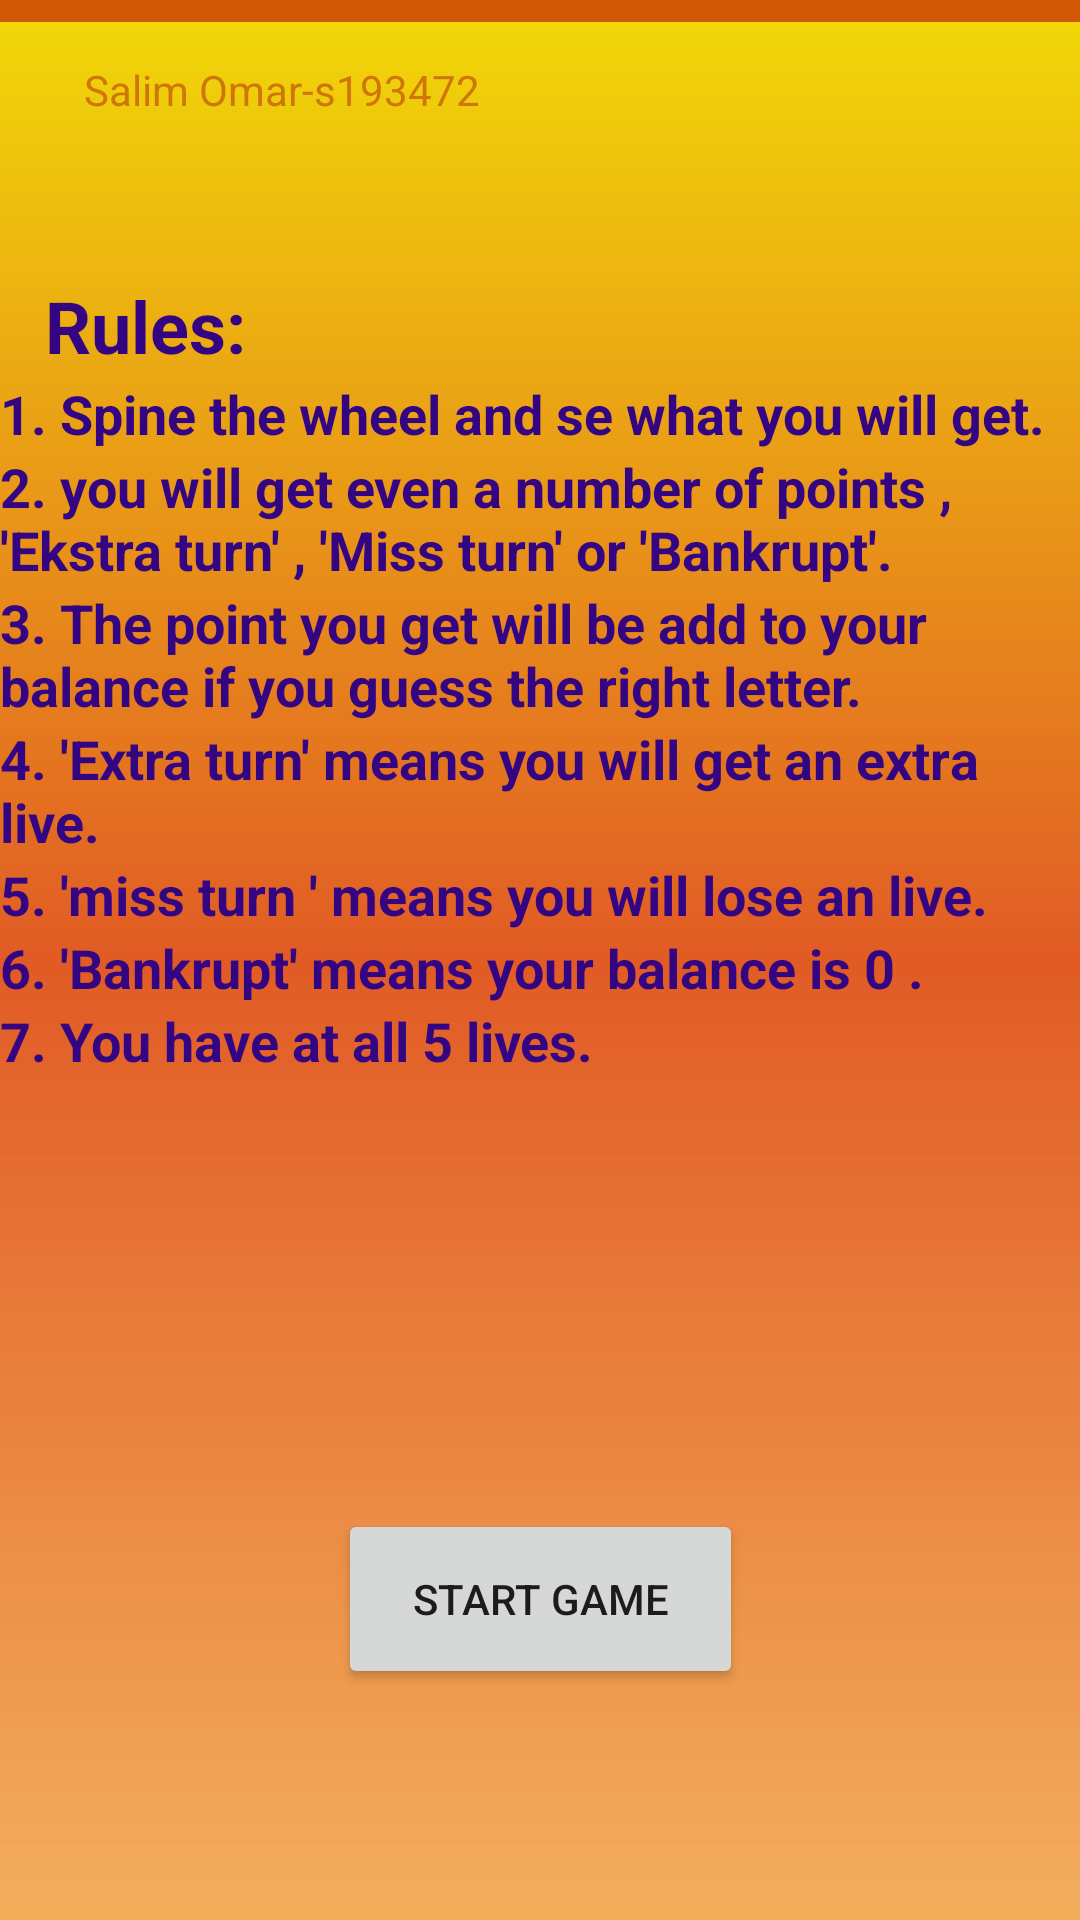

Produce the Android XML layout that renders to this screen, including the resource entries it uses.
<!-- AndroidManifest.xml: application theme Theme.S193472LucyWheel -->
<!-- res/layout/fragment_main.xml -->
<?xml version="1.0" encoding="utf-8"?>
<androidx.constraintlayout.widget.ConstraintLayout xmlns:android="http://schemas.android.com/apk/res/android"
    xmlns:app="http://schemas.android.com/apk/res-auto"
    xmlns:tools="http://schemas.android.com/tools"
    android:layout_width="match_parent"
    android:layout_height="match_parent"
    android:background="@drawable/back2"
    tools:context=".MainFragment"
    >

    <TextView
        android:id="@+id/textView"
        android:layout_width="wrap_content"
        android:layout_height="wrap_content"
        android:layout_marginStart="28dp"
        android:layout_marginBottom="53dp"
        android:text="Salim Omar-s193472"
        android:textColor="#CF7608"
        app:layout_constraintBottom_toTopOf="@+id/textView1"
        app:layout_constraintStart_toStartOf="parent"
        app:layout_constraintTop_toBottomOf="@+id/textView2"
        tools:ignore="MissingConstraints" />

    <TextView
        android:id="@+id/textView2"
        android:layout_width="0dp"
        android:layout_height="0dp"
        android:layout_marginBottom="13dp"
        android:background="#D15807"
        android:fontFamily="sans-serif-condensed"
        android:gravity="center"
        android:text="welcome to Lucky Wheel game"
        android:textColor="#330583"
        android:textSize="26dp"
        android:textStyle="bold"
        app:layout_constraintBottom_toTopOf="@+id/textView"
        app:layout_constraintEnd_toEndOf="parent"
        app:layout_constraintHorizontal_bias="0.0"
        app:layout_constraintStart_toStartOf="parent"
        app:layout_constraintTop_toTopOf="parent"
        tools:ignore="MissingConstraints" />

    <TextView
        android:id="@+id/textView1"
        android:layout_width="wrap_content"
        android:layout_height="wrap_content"
        android:layout_marginStart="15dp"
        android:layout_marginBottom="1dp"
        android:text="Rules:"
        android:textColor="#330583"
        android:textSize="24dp"
        android:textStyle="bold"
        app:layout_constraintBottom_toTopOf="@+id/linearLayout"
        app:layout_constraintStart_toStartOf="@+id/linearLayout"
        app:layout_constraintTop_toBottomOf="@+id/textView"
        tools:ignore="MissingConstraints" />


    <LinearLayout
        android:id="@+id/linearLayout"
        android:layout_width="wrap_content"
        android:layout_height="wrap_content"
        android:layout_marginBottom="144dp"
        android:orientation="vertical"
        app:layout_constraintBottom_toTopOf="@+id/startgame"
        app:layout_constraintEnd_toEndOf="parent"
        app:layout_constraintHorizontal_bias="0.0"
        app:layout_constraintStart_toStartOf="parent"
        app:layout_constraintTop_toBottomOf="@+id/textView1"
        tools:ignore="MissingConstraints">

        <TextView
            android:layout_width="wrap_content"
            android:layout_height="wrap_content"
            android:text="1. Spine the wheel and se what you will get."
            android:textColor="#330583"
            android:textSize="18dp"
            android:textStyle="bold"
            tools:layout_editor_absoluteX="0dp"
            tools:layout_editor_absoluteY="537dp">

        </TextView>

        <TextView
            android:layout_width="wrap_content"
            android:layout_height="wrap_content"
            android:text="2. you will get even a number of points , 'Ekstra turn' , 'Miss turn' or 'Bankrupt'."
            android:textColor="#330583"
            android:textSize="18dp"
            android:textStyle="bold"
            tools:layout_editor_absoluteX="0dp"
            tools:layout_editor_absoluteY="537dp">

        </TextView>

        <TextView
            android:layout_width="wrap_content"
            android:layout_height="wrap_content"
            android:text="3. The point you get will be add to your balance if you guess the right letter."
            android:textColor="#330583"
            android:textSize="18dp"
            android:textStyle="bold"
            tools:layout_editor_absoluteX="0dp"
            tools:layout_editor_absoluteY="537dp">

        </TextView>

        <TextView
            android:layout_width="wrap_content"
            android:layout_height="wrap_content"
            android:text="4. 'Extra turn' means you will get an extra live."
            android:textColor="#330583"
            android:textSize="18dp"
            android:textStyle="bold"
            tools:layout_editor_absoluteX="0dp"
            tools:layout_editor_absoluteY="537dp">

        </TextView>

        <TextView
            android:layout_width="wrap_content"
            android:layout_height="wrap_content"
            android:text="5. 'miss turn ' means you will lose an live."
            android:textColor="#330583"
            android:textSize="18dp"
            android:textStyle="bold"
            tools:layout_editor_absoluteX="0dp"
            tools:layout_editor_absoluteY="537dp">

        </TextView>

        <TextView
            android:layout_width="wrap_content"
            android:layout_height="wrap_content"
            android:text="6. 'Bankrupt' means your balance is 0 ."
            android:textColor="#330583"
            android:textSize="18dp"
            android:textStyle="bold"
            tools:layout_editor_absoluteX="0dp"
            tools:layout_editor_absoluteY="537dp">

        </TextView>

        <TextView
            android:layout_width="wrap_content"
            android:layout_height="wrap_content"
            android:text="7. You have at all 5 lives."
            android:textColor="#330583"
            android:textSize="18dp"
            android:textStyle="bold"
            tools:layout_editor_absoluteX="0dp"
            tools:layout_editor_absoluteY="537dp">

        </TextView>


    </LinearLayout>

    <Button
        android:id="@+id/startgame"
        android:layout_width="135dp"
        android:layout_height="60dp"
        android:layout_marginBottom="77dp"
        android:onClick="playgame"
        android:text="Start game"
        app:layout_constraintBottom_toBottomOf="parent"
        app:layout_constraintEnd_toEndOf="parent"
        app:layout_constraintStart_toStartOf="parent"
        app:layout_constraintTop_toBottomOf="@+id/linearLayout"
        tools:ignore="MissingConstraints,OnClick">

    </Button>




</androidx.constraintlayout.widget.ConstraintLayout>
<!-- resources referenced by this layout -->
<resources>
  <!-- drawable back2 (drawable-v24) -->
  <?xml version="1.0" encoding="utf-8"?>
  <shape xmlns:android="http://schemas.android.com/apk/res/android">
  
      <gradient android:startColor="#DFF1A345"
                android:endColor="#F1D908"
               android:centerColor="#E15B25"
                android:type="linear"
                android:angle="90"></gradient>
  
  </shape>
  <style name="Theme.S193472LucyWheel" parent="Theme.MaterialComponents.DayNight.DarkActionBar">
          
          <item name="colorPrimary">@color/purple_500</item>
          <item name="colorPrimaryVariant">@color/purple_700</item>
          <item name="colorOnPrimary">@color/white</item>
          
          <item name="colorSecondary">@color/teal_200</item>
          <item name="colorSecondaryVariant">@color/teal_700</item>
          <item name="colorOnSecondary">@color/black</item>
          
          <item name="android:statusBarColor" tools:targetApi="l">?attr/colorPrimaryVariant</item>
          
      </style>
  <!-- not gathered from this repository: default colours our renderer supplied (Android Studio template values) -->
  <color name="purple_500">#FF6200EE</color>
  <color name="purple_700">#FF3700B3</color>
  <color name="teal_200">#FF03DAC5</color>
  <color name="teal_700">#FF018786</color>
  <color name="black">#FF000000</color>
  <color name="white">#FFFFFFFF</color>
</resources>
